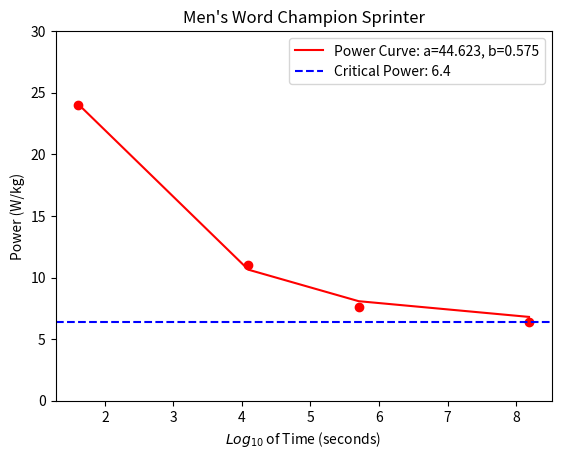

Reproduce this figure in Python.
import matplotlib.pyplot as plt
from scipy.optimize import curve_fit
import numpy as np

def func(x, a, b):
    return a * np.exp(-b * x) + CP

#a = 45, b = 0.5

times = [5, 60, 300, 3600]
log_times = np.log(times)
xdata = log_times

# # World class
ydata = np.array([24.04, 11.05, 7.60, 6.40])
CP = 6.40

# Average
# ydata = np.array([15.88, 8.05, 4.50, 3.73])
# CP = 3.73

plt.scatter(xdata, ydata, color = 'r')

popt, pcov = curve_fit(func, xdata, ydata)

plt.plot(xdata, func(xdata, *popt), 'r', label='Power Curve: a=%5.3f, b=%5.3f' % tuple(popt))

plt.axhline(y = CP, color = 'b', linestyle = '--', label = f'Critical Power: {CP}')
plt.gca().set_ylim([0, 30])
plt.xlabel('$Log_{10}$ of Time (seconds)')
plt.ylabel('Power (W/kg)')

# World class title
plt.title(label = "Men's Word Champion Sprinter")

# Avergae title
# plt.title(label = "Men's Average Sprinter")
plt.legend()
plt.show()